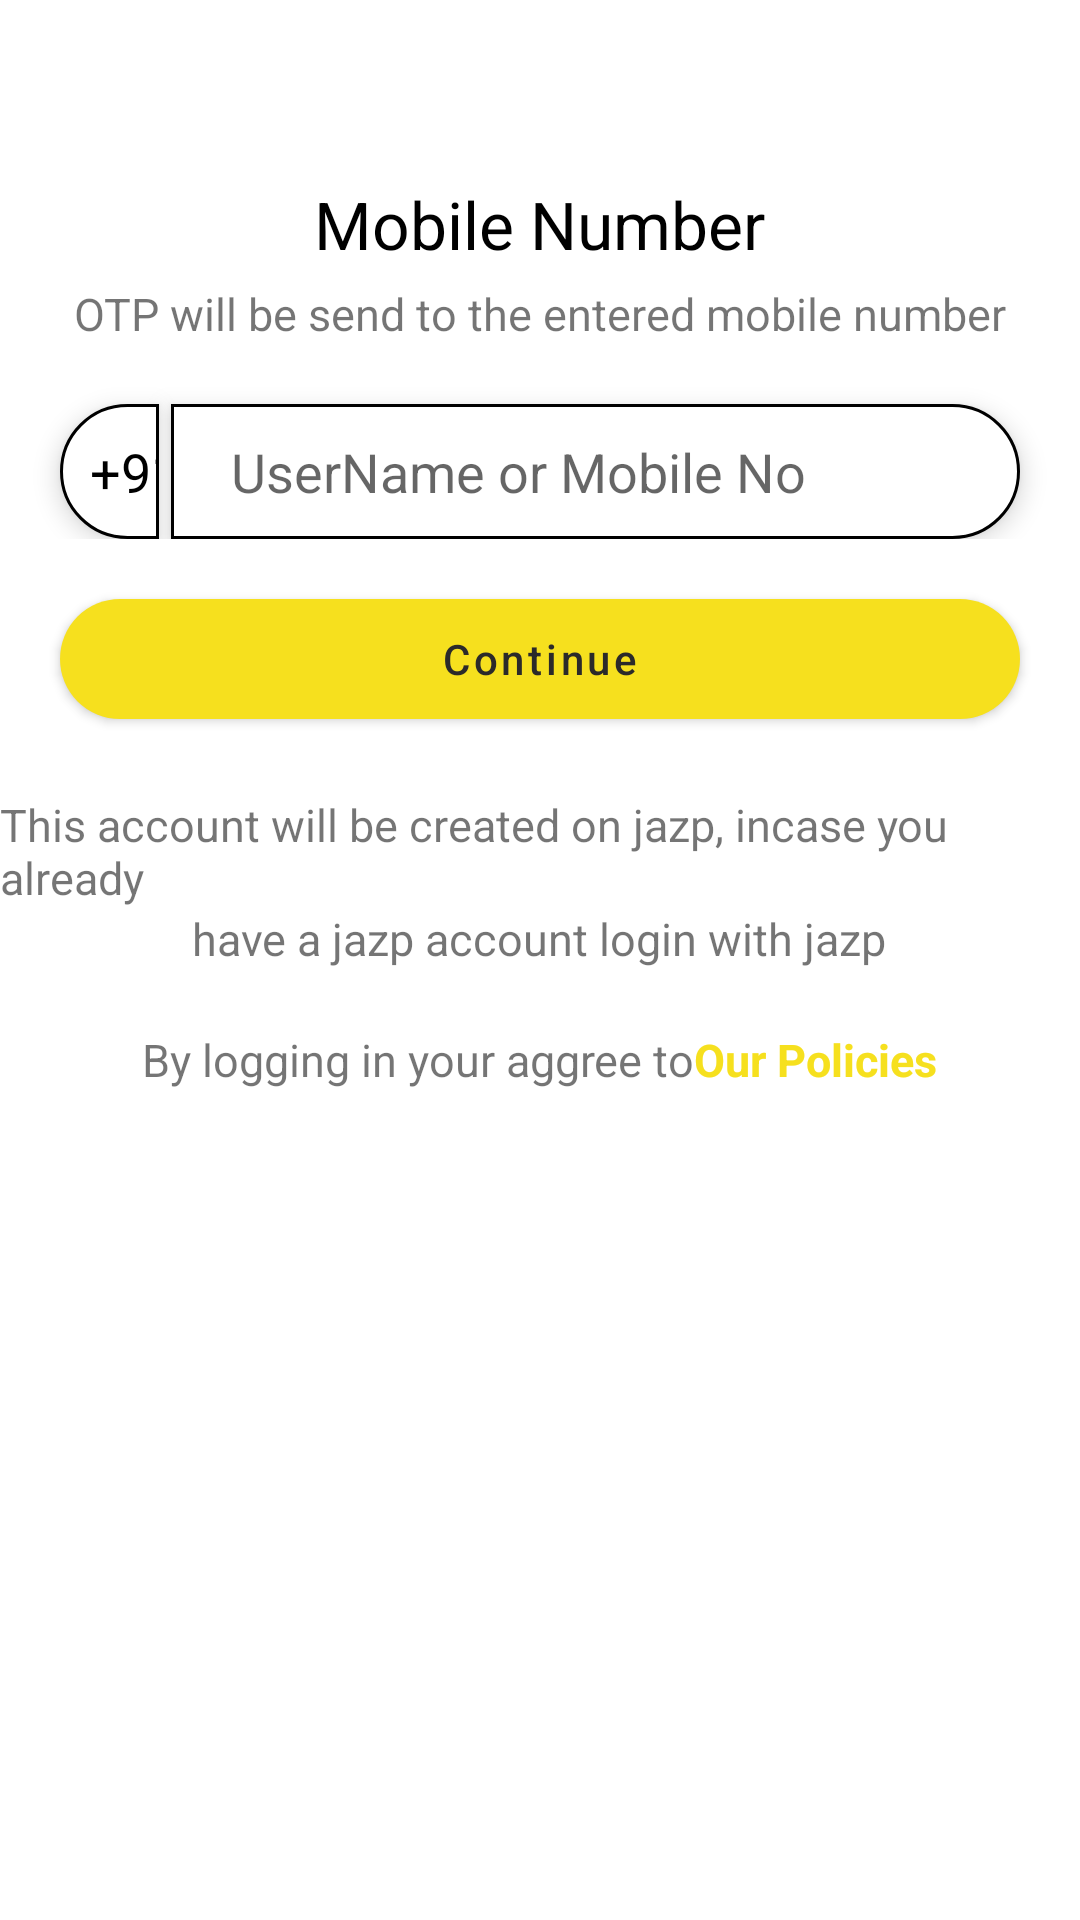

Write the Android layout XML for this screen, with the resource values it uses.
<!-- AndroidManifest.xml: application theme Theme.JazpOnlineShoping -->
<!-- res/layout/signuppage.xml -->
<?xml version="1.0" encoding="utf-8"?>
<RelativeLayout
    xmlns:android="http://schemas.android.com/apk/res/android"
    xmlns:app="http://schemas.android.com/apk/res-auto"
    android:layout_width="match_parent"
    android:layout_height="match_parent">

    <RelativeLayout
        android:layout_width="match_parent"
        android:layout_height="wrap_content"
        android:layout_marginTop="@dimen/fifty">

        <TextView
            android:id="@+id/mobile"
            android:layout_width="wrap_content"
            android:layout_height="wrap_content"
            android:layout_centerHorizontal="true"
            android:layout_marginTop="@dimen/ten"
            android:text="@string/mobilenumber"
            android:textColor="@color/black"
            android:textSize="22sp">

        </TextView>

        <TextView
            android:id="@+id/otp"
            android:layout_width="wrap_content"
            android:layout_height="wrap_content"
            android:layout_below="@id/mobile"
            android:layout_centerHorizontal="true"
            android:layout_marginTop="@dimen/five"
            android:text="@string/otp"
            android:textSize="@dimen/textsize">

        </TextView>

        <LinearLayout
            android:id="@+id/number"
            android:layout_width="match_parent"
            android:layout_height="wrap_content"
            android:layout_below="@id/otp"
            android:orientation="horizontal"
            android:weightSum="2">

            <EditText
                android:id="@+id/countrycode"
                android:layout_width="0dp"
                android:layout_height="@dimen/forty_five"
                android:layout_marginLeft="@dimen/twenty"
                android:layout_marginTop="@dimen/twenty"
                android:layout_weight="1"
                android:background="@drawable/logineditback1"
                android:drawablePadding="@dimen/twenty"
                android:elevation="5dp"
                android:ems="10"
                android:imeOptions="actionDone"
                android:inputType="text"
                android:paddingLeft="10dp"
                android:text="+91"
                android:textColor="#000000"
                android:textSize="@dimen/edittextsize"
                android:textStyle="normal" />

            <EditText
                android:id="@+id/mobileNumber"
                android:layout_width="@dimen/two_hundred_fifty"
                android:layout_height="@dimen/forty_five"
                android:layout_below="@id/otp"
                android:layout_marginLeft="@dimen/four"
                android:layout_marginTop="@dimen/twenty"
                android:layout_marginRight="@dimen/twenty"
                android:layout_weight="1"
                android:background="@drawable/logineditback"
                android:drawablePadding="@dimen/twenty"
                android:elevation="5dp"
                android:ems="10"
                android:hint="UserName or Mobile No"
                android:imeOptions="actionDone"
                android:inputType="number"
                android:paddingLeft="20dp"
                android:textColor="#000000"
                android:textSize="@dimen/edittextsize"
                android:textStyle="normal" />

        </LinearLayout>

        <Button
            android:id="@+id/btn_Continue"
            android:layout_width="match_parent"
            android:layout_height="@dimen/forty"
            android:layout_below="@+id/number"
            android:layout_margin="@dimen/twenty"
            app:backgroundTint="@null"
            android:background="@drawable/loginbuttonback"
            android:text="Continue"
            android:textColor="#2B2A2A"
            android:textAllCaps="false"></Button>

        <TextView
            android:id="@+id/message"
            android:layout_width="wrap_content"
            android:layout_height="wrap_content"
            android:layout_below="@id/btn_Continue"
            android:layout_centerHorizontal="true"
            android:layout_marginTop="@dimen/five"
            android:text="@string/account"
            android:textSize="@dimen/textsize">

        </TextView>

        <TextView
            android:id="@+id/message1"
            android:layout_width="wrap_content"
            android:layout_height="wrap_content"
            android:layout_below="@id/message"
            android:layout_centerHorizontal="true"
            android:text="@string/account1"
            android:textSize="@dimen/textsize">

        </TextView>

        <RelativeLayout
            android:id="@+id/r"
            android:layout_width="wrap_content"
            android:layout_height="wrap_content"
            android:layout_below="@id/message1"
            android:layout_centerHorizontal="true"
            android:layout_marginTop="@dimen/fifteen"
            android:layout_gravity="center">

            <TextView
                android:id="@+id/police"
                android:layout_width="wrap_content"
                android:layout_height="wrap_content"
                android:layout_marginTop="@dimen/five"
                android:text="@string/logging"
                android:textSize="@dimen/textsize">

            </TextView>


            <TextView
                android:id="@+id/createaccount"
                android:layout_width="wrap_content"
                android:layout_height="wrap_content"
                android:layout_toRightOf="@id/police"
                android:text="@string/police"
                android:layout_marginTop="@dimen/five"
                android:textColor="#F6E01E"
                android:textSize="@dimen/textsize"
                android:textStyle="bold" />

        </RelativeLayout>

    </RelativeLayout>

</RelativeLayout>
<!-- resources referenced by this layout -->
<resources>
  <color name="black">#FF000000</color>
  <dimen name="edittextsize">18sp</dimen>
  <dimen name="fifteen">15dp</dimen>
  <dimen name="fifty">50dp</dimen>
  <dimen name="five">5dp</dimen>
  <dimen name="forty">40dp</dimen>
  <dimen name="forty_five">45dp</dimen>
  <dimen name="four">4dp</dimen>
  <dimen name="ten">10dp</dimen>
  <dimen name="textsize">15sp</dimen>
  <dimen name="twenty">20dp</dimen>
  <dimen name="two_hundred_fifty">250dp</dimen>
  <!-- drawable loginbuttonback (drawable) -->
  <?xml version="1.0" encoding="utf-8"?>
  <shape xmlns:android="http://schemas.android.com/apk/res/android"
      android:shape="rectangle">
  
      <gradient
          android:angle="135"
          android:endColor="#F6E01E"
          android:startColor="#F6E01E"
          android:type="linear" />
  
      <corners
           android:radius="40dp"/>
  </shape>
  <!-- drawable logineditback (drawable) -->
  <?xml version="1.0" encoding="utf-8"?>
  <shape xmlns:android="http://schemas.android.com/apk/res/android"
      android:shape="rectangle">
  
      <gradient
          android:angle="135"
          android:endColor="#FFFFFF"
          android:startColor="#FFFFFF"
          android:type="linear" />
  
      <stroke android:color="@color/black"
          android:width="1dp"></stroke>
  
      <corners
          android:topRightRadius="40dp"
          android:bottomRightRadius="40dp" />
  </shape>
  <!-- drawable logineditback1 (drawable) -->
  <?xml version="1.0" encoding="utf-8"?>
  <shape xmlns:android="http://schemas.android.com/apk/res/android"
      android:shape="rectangle">
  
      <gradient
          android:angle="135"
          android:endColor="#FFFFFF"
          android:startColor="#FFFFFF"
          android:type="linear" />
  
      <stroke android:color="@color/black"
          android:width="1dp"></stroke>
  
      <corners
          android:topLeftRadius="40dp"
          android:bottomLeftRadius="40dp" />
  </shape>
  <string name="account">This account will be created on jazp, incase you already </string>
  <string name="account1">have a jazp account login with jazp</string>
  <string name="logging">By logging in your aggree to</string>
  <string name="mobilenumber">Mobile Number</string>
  <string name="otp">OTP will be send to the entered mobile number</string>
  <string name="police">Our Policies</string>
  <style name="Theme.JazpOnlineShoping" parent="Theme.MaterialComponents.DayNight.DarkActionBar">
          
          <item name="colorPrimary">@color/purple_500</item>
          <item name="colorPrimaryVariant">#F6E01E</item>
          <item name="colorOnPrimary">@color/white</item>
          
          <item name="colorSecondary">@color/teal_200</item>
          <item name="colorSecondaryVariant">@color/teal_700</item>
          <item name="colorOnSecondary">@color/black</item>
          
          <item name="android:statusBarColor" tools:targetApi="l">?attr/colorPrimaryVariant</item>
          
      </style>
  <color name="purple_500">#FF6200EE</color>
  <color name="white">#FFFFFFFF</color>
  <color name="teal_200">#FF03DAC5</color>
  <color name="teal_700">#FF018786</color>
</resources>
